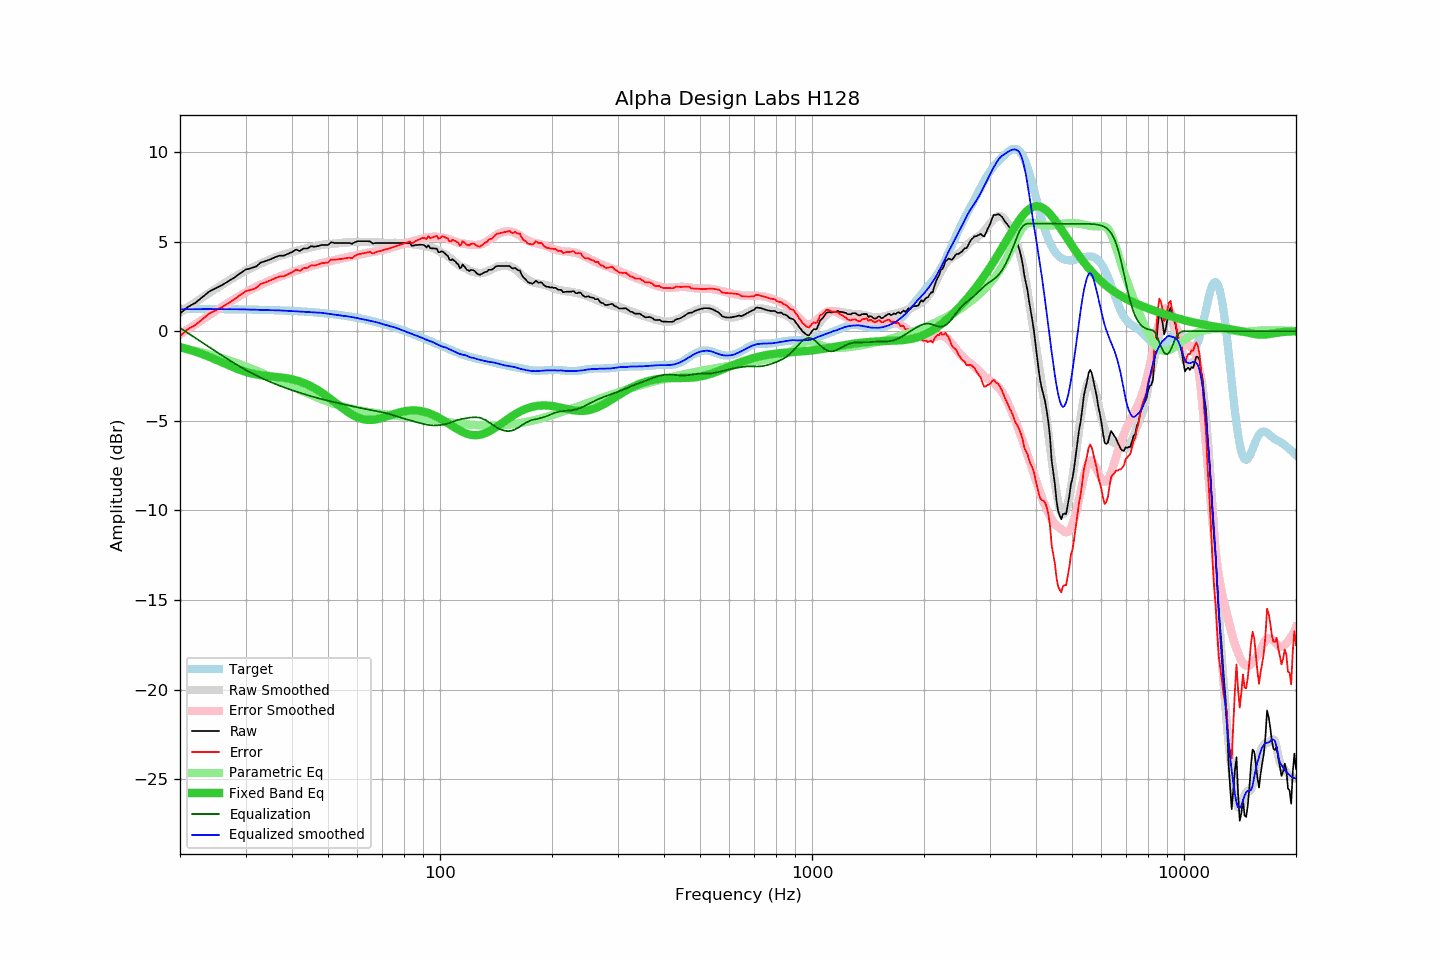

The file beside this chart, header and first rows:
frequency, raw, error, smoothed, error_smoothed, equalization, parametric_eq, equalized_raw, equalized_smoothed, target
20, 0.97, -0.27, 1.04, -0.18, 0.18, -0.89, 1.16, 1.22, 1.24
21, 1.35, 0.11, 1.33, 0.11, -0.11, -1.01, 1.25, 1.23, 1.24
22, 1.58, 0.35, 1.61, 0.38, -0.38, -1.14, 1.20, 1.23, 1.24
23, 1.91, 0.68, 1.88, 0.65, -0.65, -1.29, 1.26, 1.23, 1.24
24, 2.22, 0.99, 2.14, 0.90, -0.90, -1.44, 1.32, 1.23, 1.23
25, 2.40, 1.17, 2.38, 1.14, -1.14, -1.59, 1.26, 1.23, 1.23
26, 2.58, 1.36, 2.60, 1.37, -1.37, -1.75, 1.21, 1.23, 1.23
27, 2.79, 1.57, 2.82, 1.59, -1.59, -1.90, 1.21, 1.23, 1.22
28, 2.99, 1.77, 3.01, 1.79, -1.79, -2.04, 1.20, 1.22, 1.22
29, 3.22, 2.01, 3.20, 1.98, -1.98, -2.16, 1.24, 1.22, 1.21
30, 3.43, 2.22, 3.37, 2.16, -2.16, -2.27, 1.27, 1.22, 1.21
31, 3.51, 2.31, 3.52, 2.32, -2.32, -2.35, 1.20, 1.20, 1.20
32, 3.60, 2.40, 3.66, 2.46, -2.46, -2.41, 1.14, 1.20, 1.20
33, 3.83, 2.64, 3.78, 2.60, -2.60, -2.46, 1.23, 1.18, 1.19
34, 3.91, 2.73, 3.90, 2.72, -2.72, -2.49, 1.19, 1.18, 1.19
35, 4.01, 2.83, 4.01, 2.84, -2.84, -2.52, 1.18, 1.17, 1.18
36, 4.12, 2.95, 4.11, 2.94, -2.94, -2.55, 1.18, 1.17, 1.17
37, 4.21, 3.05, 4.20, 3.04, -3.04, -2.57, 1.17, 1.16, 1.16
38, 4.21, 3.06, 4.28, 3.13, -3.13, -2.60, 1.08, 1.15, 1.15
39, 4.31, 3.17, 4.35, 3.21, -3.21, -2.64, 1.10, 1.13, 1.14
40, 4.41, 3.28, 4.42, 3.29, -3.29, -2.69, 1.12, 1.13, 1.13
41, 4.55, 3.43, 4.48, 3.37, -3.37, -2.74, 1.19, 1.11, 1.12
42, 4.47, 3.37, 4.54, 3.44, -3.44, -2.81, 1.04, 1.10, 1.11
43, 4.61, 3.52, 4.59, 3.50, -3.50, -2.89, 1.11, 1.08, 1.09
44, 4.61, 3.53, 4.64, 3.57, -3.57, -2.98, 1.04, 1.07, 1.08
45, 4.74, 3.68, 4.69, 3.63, -3.63, -3.07, 1.11, 1.06, 1.07
46, 4.71, 3.66, 4.73, 3.69, -3.69, -3.18, 1.03, 1.05, 1.05
47, 4.75, 3.72, 4.77, 3.74, -3.74, -3.30, 1.01, 1.03, 1.03
48, 4.81, 3.80, 4.81, 3.79, -3.79, -3.42, 1.02, 1.02, 1.02
49, 4.81, 3.81, 4.84, 3.84, -3.84, -3.55, 0.98, 1.00, 1.00
50, 4.81, 3.83, 4.85, 3.88, -3.88, -3.68, 0.93, 0.97, 0.98
51, 4.96, 4.00, 4.87, 3.92, -3.92, -3.81, 1.04, 0.95, 0.96
52, 4.92, 3.98, 4.89, 3.96, -3.96, -3.95, 0.96, 0.93, 0.94
53, 4.92, 4.00, 4.90, 4.00, -4.00, -4.08, 0.92, 0.90, 0.92
54, 4.92, 4.03, 4.92, 4.04, -4.04, -4.21, 0.88, 0.88, 0.90
55, 4.92, 4.05, 4.93, 4.08, -4.08, -4.34, 0.84, 0.85, 0.87
56, 4.92, 4.07, 4.95, 4.12, -4.12, -4.45, 0.81, 0.84, 0.85
57, 4.92, 4.10, 4.97, 4.15, -4.15, -4.56, 0.77, 0.81, 0.82
58, 4.87, 4.08, 4.97, 4.19, -4.19, -4.66, 0.69, 0.79, 0.80
59, 4.96, 4.19, 4.98, 4.22, -4.22, -4.74, 0.74, 0.76, 0.77
60, 5.02, 4.28, 4.98, 4.25, -4.25, -4.81, 0.77, 0.73, 0.74
61, 5.02, 4.31, 4.98, 4.28, -4.28, -4.87, 0.74, 0.69, 0.71
62, 5.02, 4.34, 4.98, 4.31, -4.31, -4.91, 0.71, 0.67, 0.68
63, 5.02, 4.37, 4.98, 4.34, -4.34, -4.94, 0.68, 0.64, 0.65
64, 5.02, 4.40, 4.98, 4.37, -4.37, -4.95, 0.65, 0.61, 0.62
65, 5.00, 4.41, 4.97, 4.39, -4.39, -4.96, 0.61, 0.58, 0.59
66, 4.88, 4.33, 4.97, 4.42, -4.42, -4.95, 0.46, 0.55, 0.56
67, 4.92, 4.40, 4.96, 4.44, -4.44, -4.93, 0.48, 0.52, 0.52
68, 4.92, 4.44, 4.95, 4.47, -4.47, -4.90, 0.45, 0.48, 0.49
69, 4.92, 4.47, 4.94, 4.50, -4.50, -4.87, 0.43, 0.44, 0.45
70, 4.92, 4.51, 4.93, 4.52, -4.52, -4.84, 0.40, 0.40, 0.42
71, 4.92, 4.54, 4.92, 4.55, -4.55, -4.80, 0.37, 0.37, 0.38
72, 4.92, 4.58, 4.92, 4.59, -4.59, -4.76, 0.34, 0.33, 0.34
73, 4.92, 4.62, 4.91, 4.62, -4.62, -4.71, 0.30, 0.29, 0.30
74, 4.92, 4.66, 4.92, 4.66, -4.66, -4.67, 0.26, 0.26, 0.27
75, 4.92, 4.70, 4.93, 4.70, -4.70, -4.63, 0.22, 0.23, 0.23
76, 4.92, 4.74, 4.93, 4.74, -4.74, -4.60, 0.19, 0.19, 0.19
77, 4.92, 4.78, 4.92, 4.77, -4.77, -4.56, 0.15, 0.15, 0.15
78, 4.92, 4.82, 4.92, 4.81, -4.81, -4.53, 0.11, 0.10, 0.11
79, 4.92, 4.86, 4.91, 4.85, -4.85, -4.50, 0.08, 0.06, 0.07
... 553 more rows
